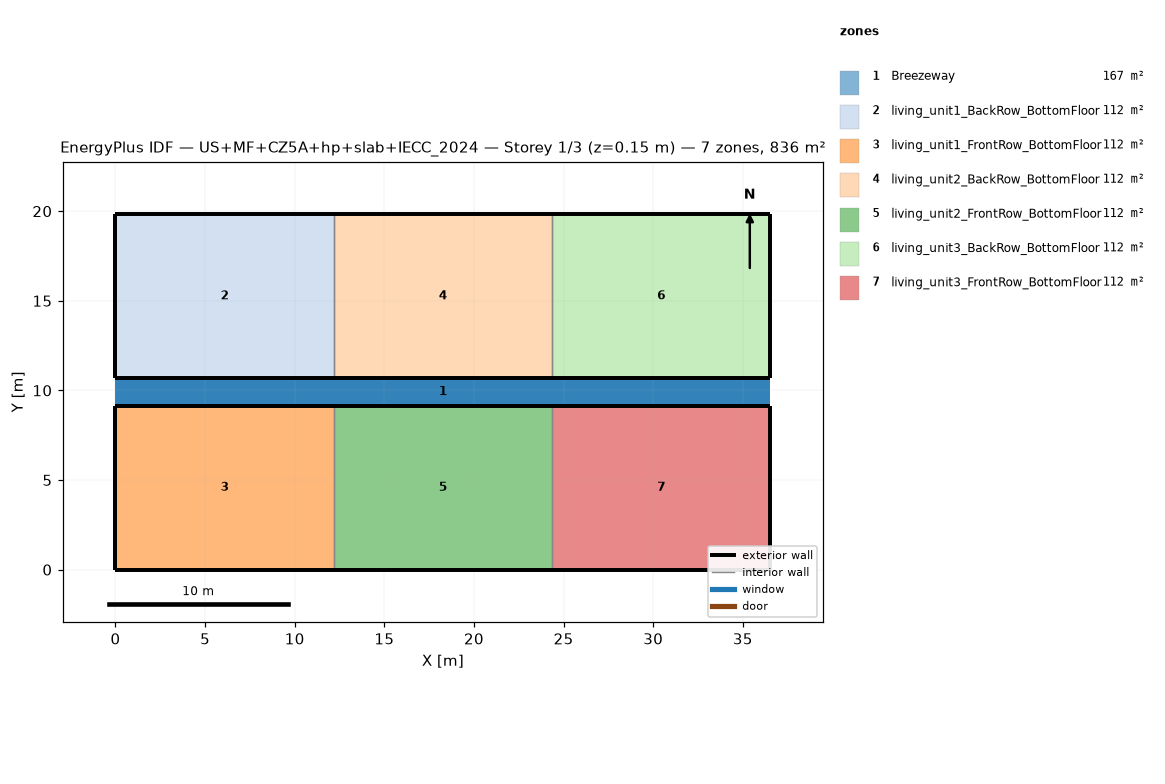
=== STOREY PLAN SPEC (per zone: floor XY polygon, exterior-wall plan segments, windows/doors) ===
zone 1: Breezeway  (167.0 m²)
  floor: (36.54, 9.16) (0.00, 9.16) (0.00, 10.68) (36.54, 10.68)
  floor: (36.54, 9.16) (0.00, 9.16) (0.00, 10.68) (36.54, 10.68)
  floor: (36.54, 9.16) (0.00, 9.16) (0.00, 10.68) (36.54, 10.68)
zone 2: living_unit1_BackRow_BottomFloor  (111.5 m²)
  floor: (12.18, 10.68) (0.00, 10.68) (0.00, 19.84) (12.18, 19.84)
  exterior wall: (0.00, 10.68) – (12.18, 10.68)  [12.2 m]
  exterior wall: (12.18, 19.84) – (0.00, 19.84)  [12.2 m]
  exterior wall: (0.00, 19.84) – (0.00, 10.68)  [9.2 m]
  interior walls: 1
zone 3: living_unit1_FrontRow_BottomFloor  (111.5 m²)
  floor: (12.18, 0.00) (0.00, 0.00) (0.00, 9.16) (12.18, 9.16)
  exterior wall: (0.00, 0.00) – (12.18, 0.00)  [12.2 m]
  exterior wall: (12.18, 9.16) – (0.00, 9.16)  [12.2 m]
  exterior wall: (0.00, 9.16) – (0.00, 0.00)  [9.2 m]
  interior walls: 1
zone 4: living_unit2_BackRow_BottomFloor  (111.5 m²)
  floor: (24.36, 10.68) (12.18, 10.68) (12.18, 19.84) (24.36, 19.84)
  exterior wall: (12.18, 10.68) – (24.36, 10.68)  [12.2 m]
  exterior wall: (24.36, 19.84) – (12.18, 19.84)  [12.2 m]
  interior walls: 2
zone 5: living_unit2_FrontRow_BottomFloor  (111.5 m²)
  floor: (24.36, 0.00) (12.18, 0.00) (12.18, 9.16) (24.36, 9.16)
  exterior wall: (12.18, 0.00) – (24.36, 0.00)  [12.2 m]
  exterior wall: (24.36, 9.16) – (12.18, 9.16)  [12.2 m]
  interior walls: 2
zone 6: living_unit3_BackRow_BottomFloor  (111.5 m²)
  floor: (36.54, 10.68) (24.36, 10.68) (24.36, 19.84) (36.54, 19.84)
  exterior wall: (24.36, 10.68) – (36.54, 10.68)  [12.2 m]
  exterior wall: (36.54, 10.68) – (36.54, 19.84)  [9.2 m]
  exterior wall: (36.54, 19.84) – (24.36, 19.84)  [12.2 m]
  interior walls: 1
zone 7: living_unit3_FrontRow_BottomFloor  (111.5 m²)
  floor: (36.54, 0.00) (24.36, 0.00) (24.36, 9.16) (36.54, 9.16)
  exterior wall: (24.36, 0.00) – (36.54, 0.00)  [12.2 m]
  exterior wall: (36.54, 0.00) – (36.54, 9.16)  [9.2 m]
  exterior wall: (36.54, 9.16) – (24.36, 9.16)  [12.2 m]
  interior walls: 1

=== DERIVED (storey summary) ===
Building: US+MF+CZ5A+hp+slab+IECC_2024
Storey: 1 of 3  (floor level z = 0.15 m)
Storey gross floor area: 836.2 m²
Zones on this storey: 7
  - Breezeway: floor 167.0 m²
  - living_unit1_BackRow_BottomFloor: floor 111.5 m²; exterior wall 33.5 m (86.9 m²); WWR 0.0%
  - living_unit1_FrontRow_BottomFloor: floor 111.5 m²; exterior wall 33.5 m (86.9 m²); WWR 0.0%
  - living_unit2_BackRow_BottomFloor: floor 111.5 m²; exterior wall 24.4 m (63.1 m²); WWR 0.0%
  - living_unit2_FrontRow_BottomFloor: floor 111.5 m²; exterior wall 24.4 m (63.1 m²); WWR 0.0%
  - living_unit3_BackRow_BottomFloor: floor 111.5 m²; exterior wall 33.5 m (86.9 m²); WWR 0.0%
  - living_unit3_FrontRow_BottomFloor: floor 111.5 m²; exterior wall 33.5 m (86.9 m²); WWR 0.0%
Zone adjacency (shared interzone walls):
  - living_unit1_BackRow_BottomFloor ↔ living_unit2_BackRow_BottomFloor
  - living_unit1_FrontRow_BottomFloor ↔ living_unit2_FrontRow_BottomFloor
  - living_unit2_BackRow_BottomFloor ↔ living_unit3_BackRow_BottomFloor
  - living_unit2_FrontRow_BottomFloor ↔ living_unit3_FrontRow_BottomFloor